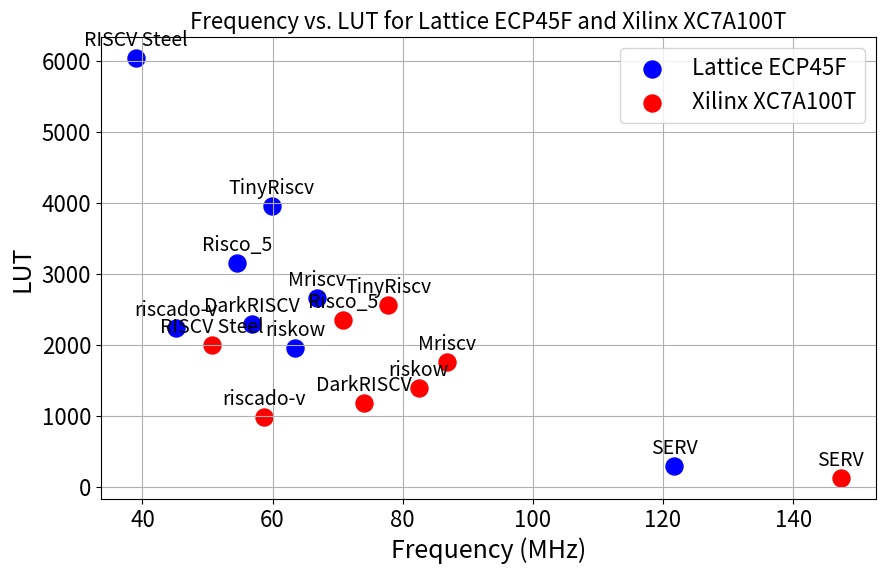

The matplotlib source for this figure:
import matplotlib.pyplot as plt

# Dados fornecidos
dados = {
    "Risco_5": {"LUT4": 3152, "Frequency": 54.5},
    "DarkRISCV": {"LUT4": 2291, "Frequency": 56.8},
    "SERV": {"LUT4": 301, "Frequency": 121.7},
    "RISCV Steel": {"LUT4": 6040, "Frequency": 39.03},
    "Mriscv": {"LUT4": 2658, "Frequency": 66.84},
    "TinyRiscv": {"LUT4": 3964, "Frequency": 59.85},
    "riskow": {"LUT4": 1957, "Frequency": 63.45},
    "riscado-v": {"LUT4": 2246, "Frequency": 45.22}
}

dados_xilinx = {
    "Risco_5": {"LUT4": 2359, "Frequency": 70.8},
    "DarkRISCV": {"LUT4": 1189, "Frequency": 74.0},
    "SERV": {"LUT4": 125, "Frequency": 147.3},
    "RISCV Steel": {"LUT4": 2006, "Frequency": 50.7},
    "Mriscv": {"LUT4": 1766, "Frequency": 86.8},
    "TinyRiscv": {"LUT4": 2570, "Frequency": 77.8},
    "riskow": {"LUT4": 1399, "Frequency": 82.48},
    "riscado-v": {"LUT4": 990, "Frequency": 58.7}
}

# Preparar dados para a tecnologia Lattice ECP45F (original)
lut4_values_lattice = [dados[key]["LUT4"] for key in dados]
frequencia_values_lattice = [dados[key]["Frequency"] for key in dados]
labels = list(dados.keys())

# Preparar dados para a tecnologia Xilinx XC7A100T (ajustes de área e frequência)
lut4_values_xilinx = [dados_xilinx[key]["LUT4"] for key in dados_xilinx]
frequencia_values_xilinx = [dados_xilinx[key]["Frequency"] for key in dados_xilinx]

# Criar gráfico de pontos
plt.figure(figsize=(10, 6))

# Plot para Lattice ECP45F com pontos maiores
plt.scatter(frequencia_values_lattice, lut4_values_lattice, color='blue', label='Lattice ECP45F', s=150)

# Plot para Xilinx XC7A100T com pontos maiores
plt.scatter(frequencia_values_xilinx, lut4_values_xilinx, color='red', label='Xilinx XC7A100T', s=150)

# Adicionar rótulos aos pontos para Lattice com fonte maior e centralizado
for i, label in enumerate(labels):
    plt.text(frequencia_values_lattice[i], lut4_values_lattice[i] + 100, label, fontsize=14, ha='center', va='bottom')

# Adicionar rótulos aos pontos para Xilinx com fonte maior e centralizado
for i, label in enumerate(labels):
    plt.text(frequencia_values_xilinx[i], lut4_values_xilinx[i] + 100, label, fontsize=14, ha='center', va='bottom')

# Adicionar títulos e rótulos aos eixos com fonte aumentada
plt.title('Frequency vs. LUT for Lattice ECP45F and Xilinx XC7A100T', fontsize=16)
plt.xlabel('Frequency (MHz)', fontsize=18)
plt.ylabel('LUT', fontsize=18)

# Aumentar o tamanho da fonte dos ticks dos eixos
plt.tick_params(axis='both', which='major', labelsize=16)

# Adicionar uma grade
plt.grid(True)

# Aumentar o tamanho da fonte da legenda
plt.legend(fontsize=16)

# Mostrar gráfico
plt.savefig('plot.png', format='png')
plt.show()
